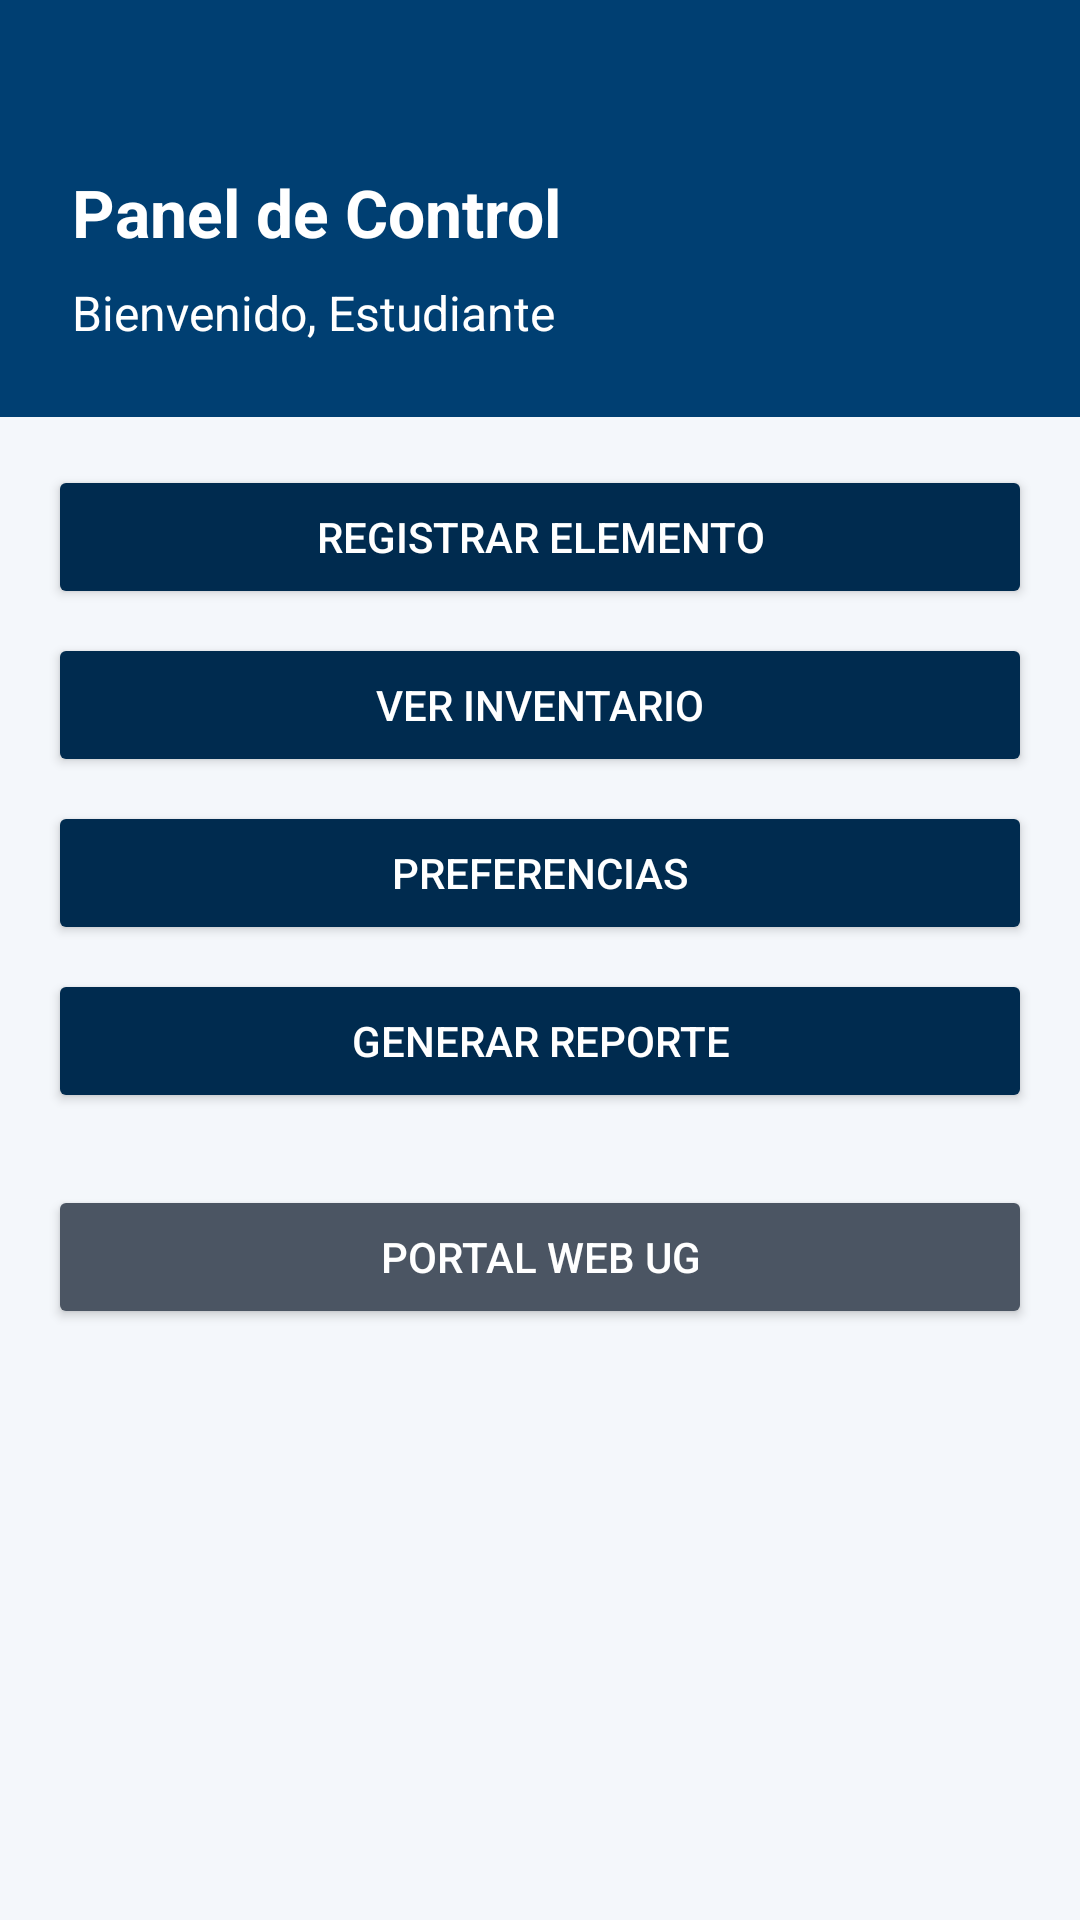

Reconstruct the res/layout file that produces this screen, plus the resources it refers to.
<!-- AndroidManifest.xml: application theme Theme.InventarioAcademicUG -->
<!-- res/layout/activity_main.xml -->
<?xml version="1.0" encoding="utf-8"?>
<ScrollView xmlns:android="http://schemas.android.com/apk/res/android"
    android:layout_width="match_parent"
    android:layout_height="match_parent"
    android:background="@color/screen_background"
    android:fillViewport="true">

    <LinearLayout
        android:layout_width="match_parent"
        android:layout_height="wrap_content"
        android:orientation="vertical">

        <LinearLayout
            android:layout_width="match_parent"
            android:layout_height="wrap_content"
            android:background="@color/ug_blue"
            android:orientation="vertical"
            android:paddingStart="@dimen/spacing_lg"
            android:paddingEnd="@dimen/spacing_lg"
            android:paddingBottom="@dimen/spacing_lg"
            android:paddingTop="@dimen/header_top_spacing">

            <TextView
                android:id="@+id/tvMainTitle"
                android:layout_width="match_parent"
                android:layout_height="wrap_content"
                android:text="@string/title_main"
                android:textColor="@android:color/white"
                android:textSize="@dimen/title_size"
                android:textStyle="bold" />

            <TextView
                android:id="@+id/tvStudentGreeting"
                android:layout_width="match_parent"
                android:layout_height="wrap_content"
                android:layout_marginTop="@dimen/spacing_sm"
                android:text="@string/welcome_default"
                android:textColor="@android:color/white"
                android:textSize="@dimen/body_size" />
        </LinearLayout>

        <LinearLayout
            android:layout_width="match_parent"
            android:layout_height="wrap_content"
            android:orientation="vertical"
            android:padding="@dimen/spacing_md">

            <Button
                android:id="@+id/btnNewItem"
                android:layout_width="match_parent"
                android:layout_height="wrap_content"
                android:layout_marginBottom="@dimen/spacing_sm"
                android:backgroundTint="@color/ug_blue_dark"
                android:minHeight="@dimen/button_min_height"
                android:text="@string/btn_new_item"
                android:textColor="@android:color/white" />

            <Button
                android:id="@+id/btnViewInventory"
                android:layout_width="match_parent"
                android:layout_height="wrap_content"
                android:layout_marginBottom="@dimen/spacing_sm"
                android:backgroundTint="@color/ug_blue_dark"
                android:minHeight="@dimen/button_min_height"
                android:text="@string/btn_view_inventory"
                android:textColor="@android:color/white" />

            <Button
                android:id="@+id/btnPreferences"
                android:layout_width="match_parent"
                android:layout_height="wrap_content"
                android:layout_marginBottom="@dimen/spacing_sm"
                android:backgroundTint="@color/ug_blue_dark"
                android:minHeight="@dimen/button_min_height"
                android:text="@string/btn_preferences"
                android:textColor="@android:color/white" />

            <Button
                android:id="@+id/btnGenerateReport"
                android:layout_width="match_parent"
                android:layout_height="wrap_content"
                android:layout_marginBottom="@dimen/spacing_lg"
                android:backgroundTint="@color/ug_blue_dark"
                android:minHeight="@dimen/button_min_height"
                android:text="@string/btn_generate_report"
                android:textColor="@android:color/white" />

            <Button
                android:id="@+id/btnOpenWeb"
                android:layout_width="match_parent"
                android:layout_height="wrap_content"
                android:backgroundTint="@color/text_secondary"
                android:minHeight="@dimen/button_min_height"
                android:text="@string/btn_open_web"
                android:textColor="@android:color/white" />
        </LinearLayout>
    </LinearLayout>
</ScrollView>
<!-- resources referenced by this layout -->
<resources>
  <color name="screen_background">#F4F7FB</color>
  <color name="text_secondary">#4B5563</color>
  <color name="ug_blue">#003F72</color>
  <color name="ug_blue_dark">#002B4F</color>
  <dimen name="body_size">16sp</dimen>
  <dimen name="button_min_height">48dp</dimen>
  <dimen name="header_top_spacing">56dp</dimen>
  <dimen name="spacing_lg">24dp</dimen>
  <dimen name="spacing_md">16dp</dimen>
  <dimen name="spacing_sm">8dp</dimen>
  <dimen name="title_size">22sp</dimen>
  <string name="btn_generate_report">Generar Reporte</string>
  <string name="btn_new_item">Registrar Elemento</string>
  <string name="btn_open_web">Portal Web UG</string>
  <string name="btn_preferences">Preferencias</string>
  <string name="btn_view_inventory">Ver Inventario</string>
  <string name="title_main">Panel de Control</string>
  <string name="welcome_default">Bienvenido, Estudiante</string>
  <style name="Theme.InventarioAcademicUG" parent="Base.Theme.InventarioAcademicUG" />
  <style name="Base.Theme.InventarioAcademicUG" parent="Theme.Material3.DayNight.NoActionBar">
          
          
      </style>
</resources>
